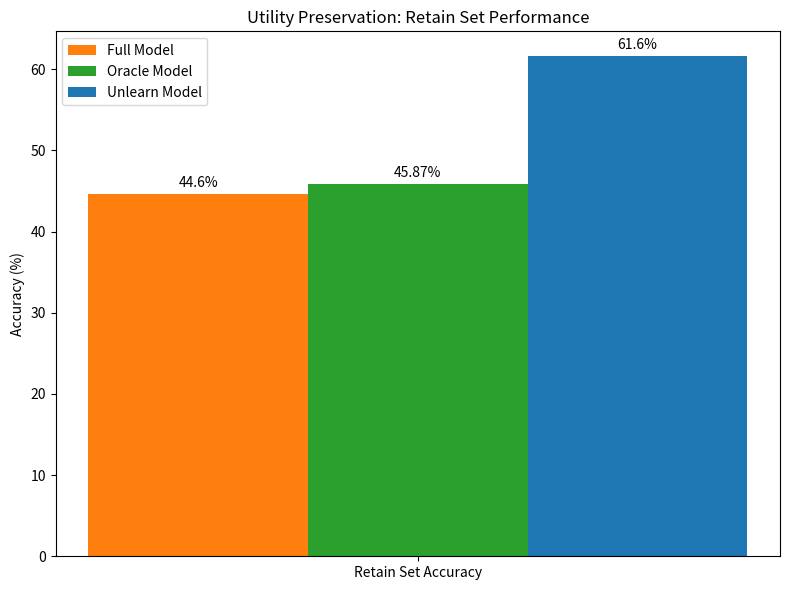

The script that saved this image:
import matplotlib.pyplot as plt
import numpy as np

# Data from your latest terminal output
labels = ['Retain Set Accuracy']
full_acc = [44.60]
oracle_acc = [45.87]
unlearn_acc = [61.60]

x = np.arange(len(labels))
width = 0.2

fig, ax = plt.subplots(figsize=(8, 6))

# Creating the bars
rects1 = ax.bar(x - width, full_acc, width, label='Full Model', color='#ff7f0e')
rects2 = ax.bar(x, oracle_acc, width, label='Oracle Model', color='#2ca02c')
rects3 = ax.bar(x + width, unlearn_acc, width, label='Unlearn Model', color='#1f77b4')

# Add text for labels, title and custom x-axis tick labels, etc.
ax.set_ylabel('Accuracy (%)')
ax.set_title('Utility Preservation: Retain Set Performance')
ax.set_xticks(x)
ax.set_xticklabels(labels)
ax.legend()

# Add value labels on top of bars
def autolabel(rects):
    for rect in rects:
        height = rect.get_height()
        ax.annotate(f'{height}%',
                    xy=(rect.get_x() + rect.get_width() / 2, height),
                    xytext=(0, 3),  # 3 points vertical offset
                    textcoords="offset points",
                    ha='center', va='bottom')

autolabel(rects1)
autolabel(rects2)
autolabel(rects3)

fig.tight_layout()
plt.savefig('retain_comparison.png')
print("Visual saved as retain_comparison.png")
